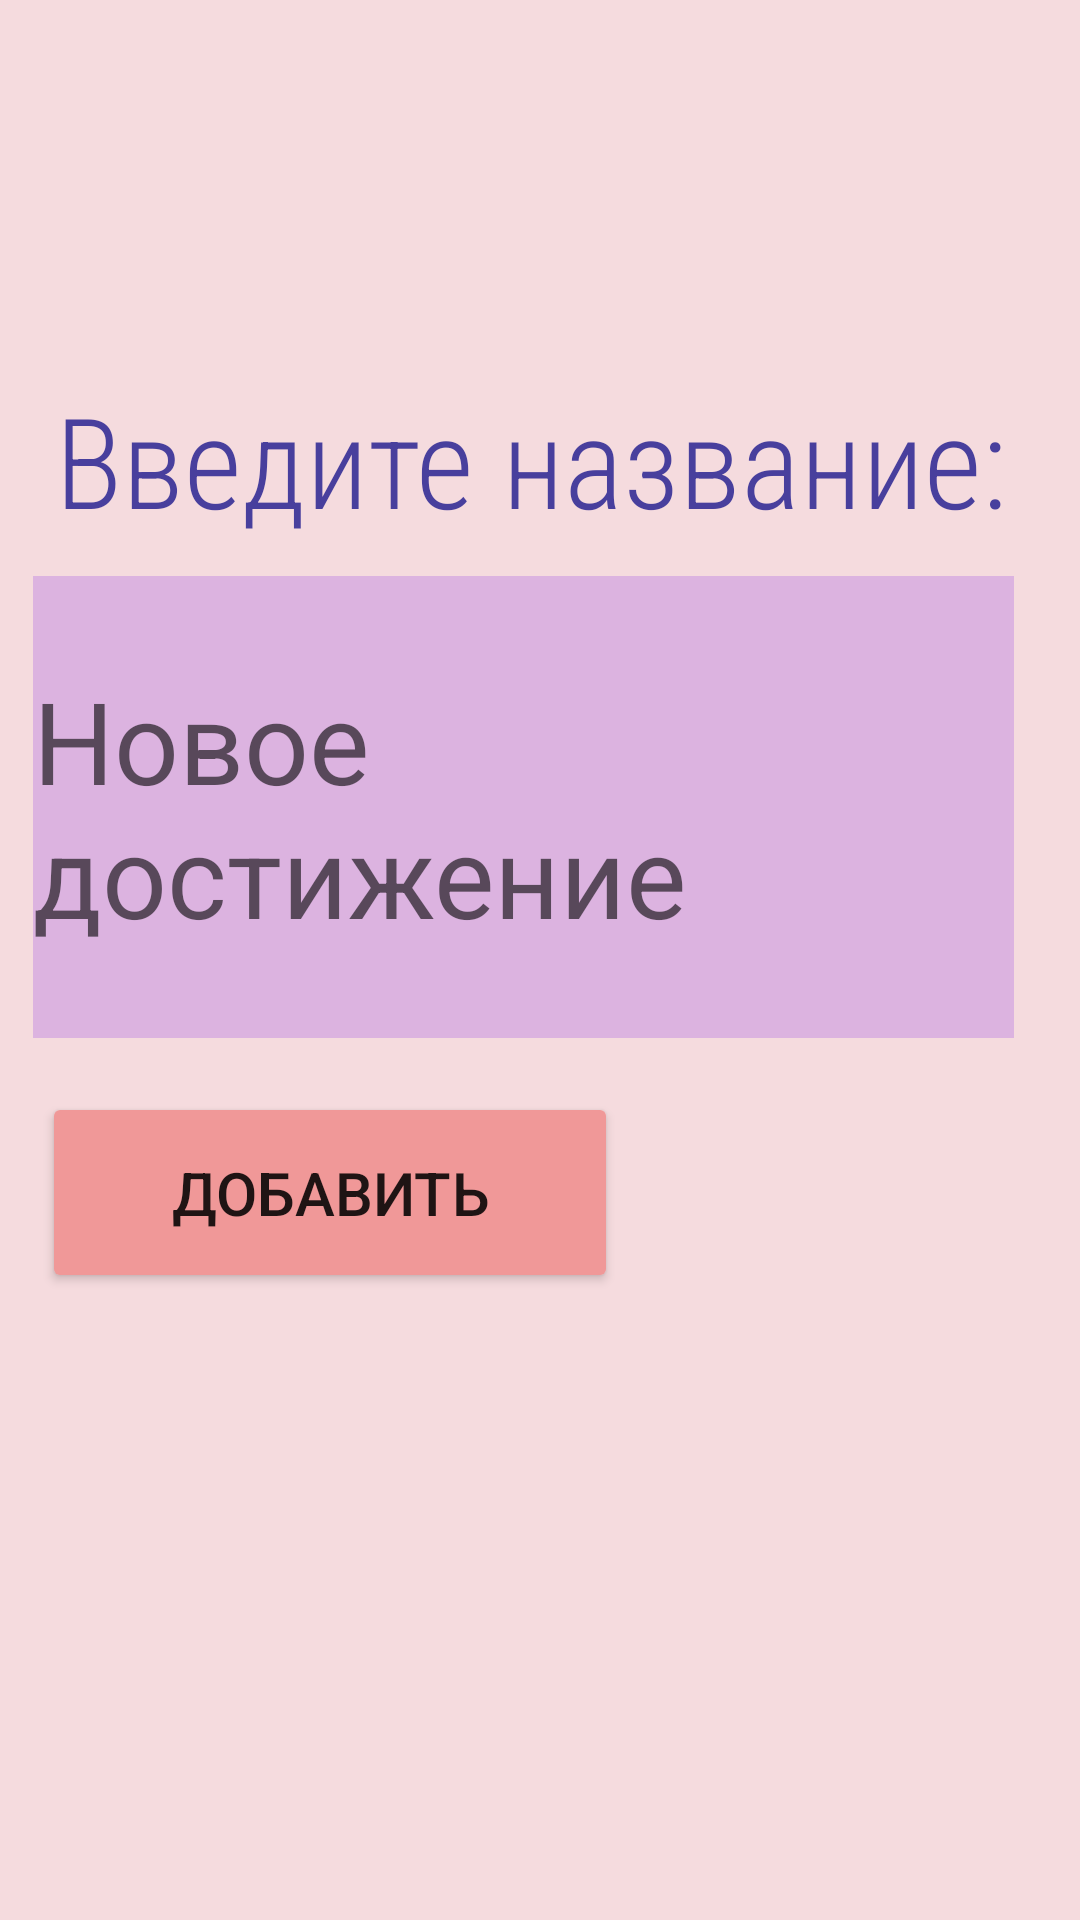

Android layout source for this screen:
<!-- AndroidManifest.xml: application theme Theme.AchievementRoom -->
<!-- res/layout/activity_db.xml -->
<?xml version="1.0" encoding="utf-8"?>
<AbsoluteLayout xmlns:android="http://schemas.android.com/apk/res/android"
    xmlns:app="http://schemas.android.com/apk/res-auto"
    xmlns:tools="http://schemas.android.com/tools"
    android:layout_width="match_parent"
    android:layout_height="match_parent"
    android:background="@color/background_app"
    tools:context=".DBActivity">

    <EditText
        android:id="@+id/text_achievement"
        android:layout_width="327dp"
        android:layout_height="154dp"
        android:layout_x="11dp"
        android:layout_y="192dp"
        android:background="#DCB3E0"
        android:hint="Новое достижение"
        android:text=""
        android:textColor="@color/main_text"
        android:textSize="38sp"
        app:layout_constraintBottom_toBottomOf="parent"
        app:layout_constraintEnd_toEndOf="parent"
        app:layout_constraintHorizontal_bias="0.205"
        app:layout_constraintStart_toStartOf="parent"
        app:layout_constraintTop_toTopOf="parent"
        app:layout_constraintVertical_bias="0.272" />

    <EditText
        android:id="@+id/editText"
        android:layout_width="330dp"
        android:layout_height="wrap_content"
        android:layout_gravity="center_vertical"
        android:layout_x="12dp"
        android:layout_y="125dp"
        android:background="@android:color/transparent"
        android:fontFamily="sans-serif-condensed-light"
        android:gravity="center"
        android:text="Введите название:"
        android:textColor="@color/main_text"
        android:textSize="42sp"
        tools:layout_editor_absoluteX="16dp"
        tools:layout_editor_absoluteY="55dp" />

    <Button
        android:id="@+id/btn_tags"
        android:layout_width="192dp"
        android:layout_height="67dp"
        android:layout_x="14dp"
        android:layout_y="364dp"
        android:backgroundTint="@color/btn_color"
        android:onClick="insertClick"
        android:text="Добавить"
        android:textSize="20sp"
        tools:layout_editor_absoluteX="16dp"
        tools:layout_editor_absoluteY="382dp" />

</AbsoluteLayout>
<!-- resources referenced by this layout -->
<resources>
  <color name="background_app">#F5DBDE</color>
  <color name="btn_color">#F09898</color>
  <color name="main_text">#483F9D</color>
  <style name="Theme.AchievementRoom" parent="Theme.MaterialComponents.DayNight.DarkActionBar">
          
          <item name="colorPrimary">@color/purple_500</item>
          <item name="colorPrimaryVariant">@color/purple_700</item>
          <item name="colorOnPrimary">@color/white</item>
          
          <item name="colorSecondary">@color/teal_200</item>
          <item name="colorSecondaryVariant">@color/teal_700</item>
          <item name="colorOnSecondary">@color/black</item>
          
          <item name="android:statusBarColor">?attr/colorPrimaryVariant</item>
          
      </style>
  <color name="purple_500">#FF6200EE</color>
  <color name="purple_700">#FF3700B3</color>
  <color name="white">#FFFFFFFF</color>
  <color name="teal_200">#FF03DAC5</color>
  <color name="teal_700">#FF018786</color>
  <color name="black">#FF000000</color>
</resources>
